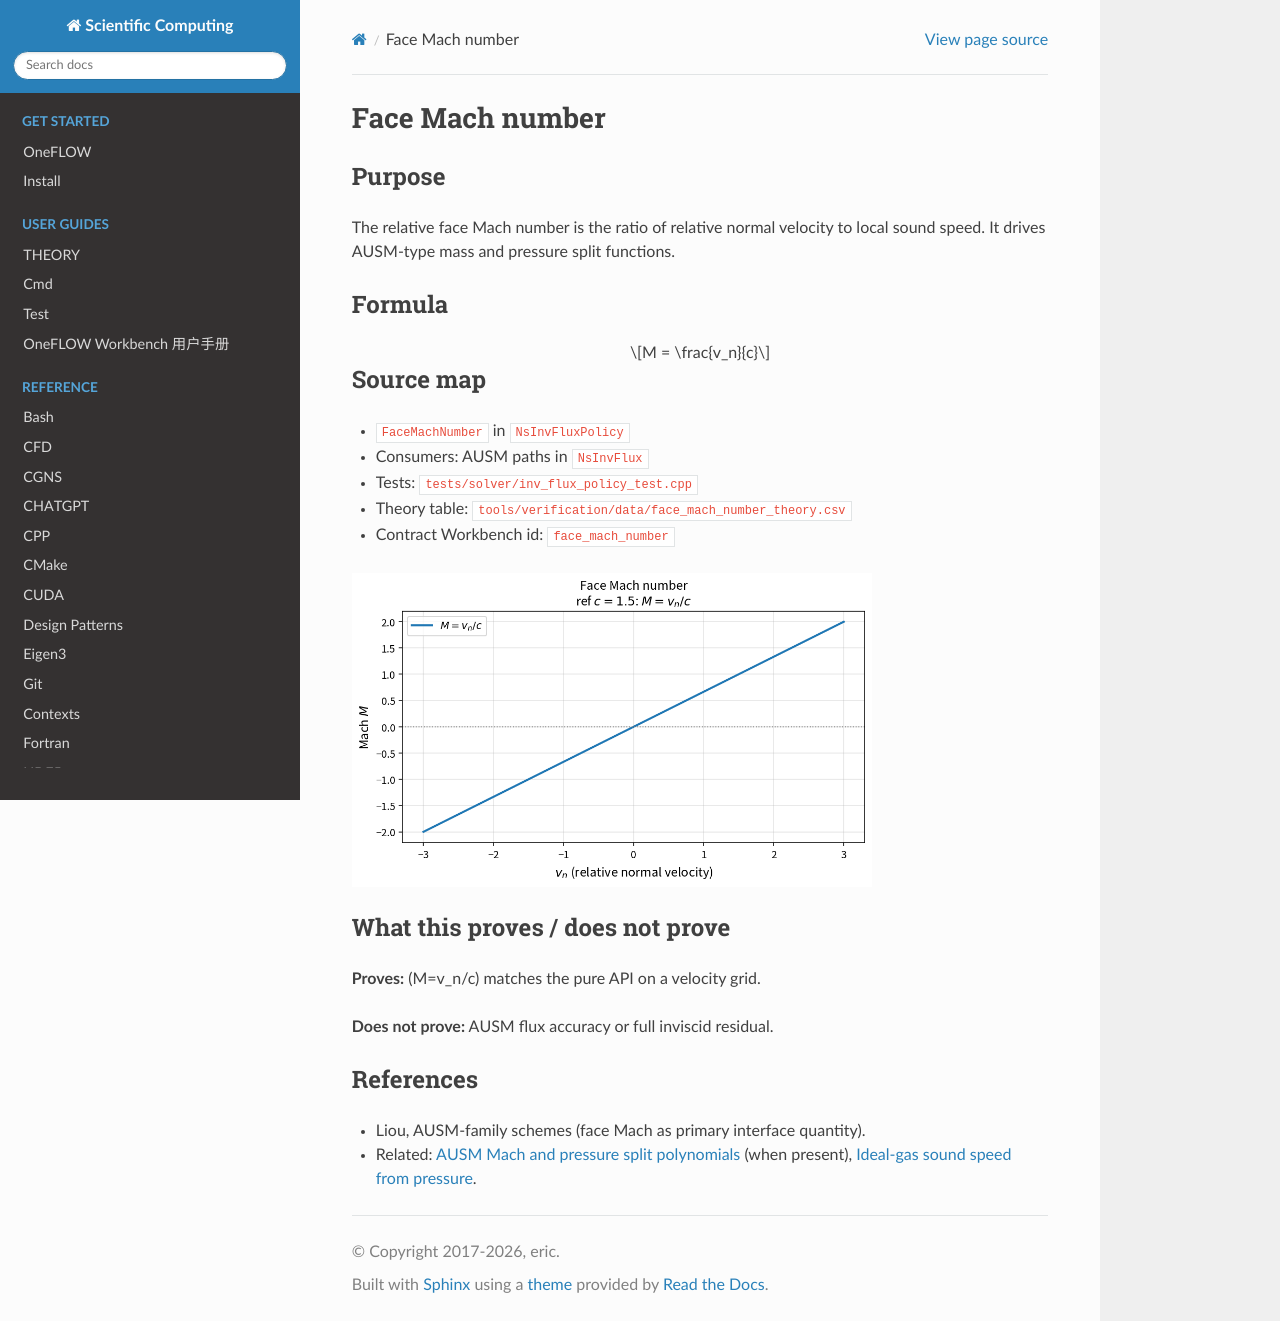

repository: eric2003/OneFLOW · page: numerical/face_mach_number.html · generator: sphinx

Face Mach number
================

Purpose
-------

The relative face Mach number is the ratio of relative normal velocity to
local sound speed. It drives AUSM-type mass and pressure split functions.

Formula
-------

.. math::

   M = \frac{v_n}{c}

Source map
----------

* ``FaceMachNumber`` in ``NsInvFluxPolicy``
* Consumers: AUSM paths in ``NsInvFlux``
* Tests: ``tests/solver/inv_flux_policy_test.cpp``
* Theory table: ``tools/verification/data/face_mach_number_theory.csv``
* Contract Workbench id: ``face_mach_number``

.. image:: figures/face_mach_number_theory.png
   :alt: Face Mach number vs relative normal velocity
   :width: 520

What this proves / does not prove
---------------------------------

**Proves:** \(M=v_n/c\) matches the pure API on a velocity grid.

**Does not prove:** AUSM flux accuracy or full inviscid residual.

References
----------

* Liou, AUSM-family schemes (face Mach as primary interface quantity).
* Related: :doc:`ausm_mach_split` (when present),
  :doc:`ideal_gas_sound_speed_from_pressure`.
